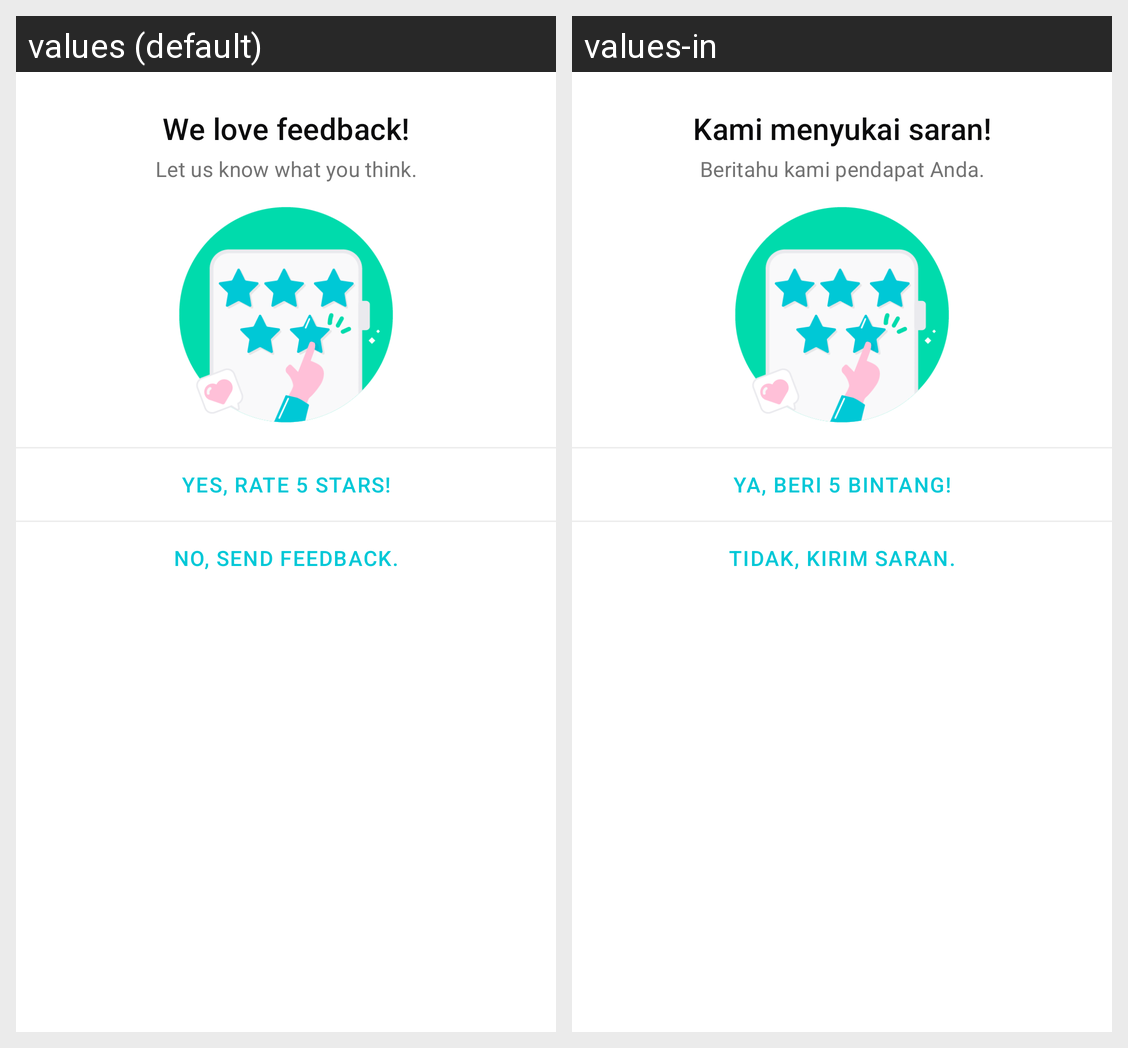

The Android screen above is rendered under two locales of the same app. Produce the string resources it draws, with the default and per-locale values.
Android screen res/layout/dialog_give_feedback.xml rendered under 2 locales, left to right: values (default), values-in. Device: Nexus 5 (rendered at 1080×1920; each locale shown at half size, 540×960, under a caption strip naming it); theme AppTheme.
Strings drawn on this screen, with the default value and each locale's value (text and hints the layout hard-codes, and strings that could not be matched under every locale, appear in the picture but are not listed):

feedback_title_lovefeedback
  values: We love feedback!
  values-in: Kami menyukai saran!

feedback_detail_letusknow
  values: Let us know what you think.
  values-in: Beritahu kami pendapat Anda.

feedback_action_rate
  values: Yes, rate 5 stars!
  values-in: Ya, beri 5 bintang!

feedback_action_feedback
  values: No, send feedback.
  values-in: Tidak, kirim saran.
